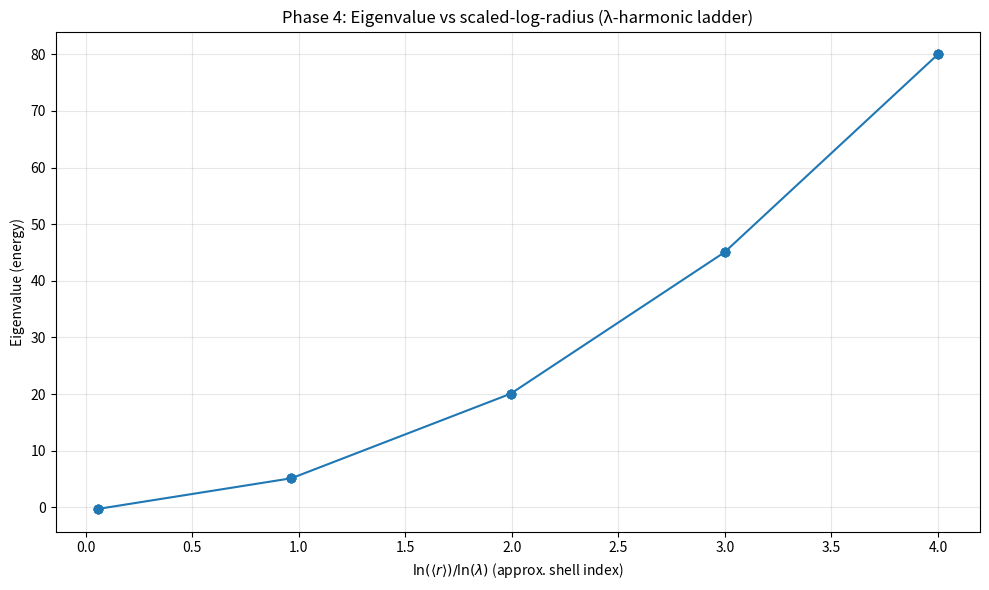

This chart was generated by the following Python code:
#!/usr/bin/env python3
"""
Phase 4 Unification Enhanced Campaign
=====================================

This script implements the tetrahedral-shell tight-binding simulation
as described in the Proof Sketch for demonstrating λ-harmonic ladder behavior.

The simulation builds concentric tetrahedral shells with λ-scaling and
analyzes the resulting eigenvalue spectrum for scale-invariant properties.
"""

import numpy as np
import scipy.linalg as sla
import matplotlib.pyplot as plt
from math import sqrt, log
import csv
import os

def main():
    """Main simulation function implementing the tetrahedral-shell tight-binding model."""
    
    # Parameters
    R0 = 1.0                      # base radius (units)
    lambda_val = sqrt(6)/2        # tetrahedral kernel λ = sqrt(6)/2 ≈ 1.22474487139
    num_shells = 10               # number of concentric tetrahedral shells
    V0 = 5.0                      # potential prefactor
    t_hop = 1.0                   # hopping amplitude (positive -> will use -t in Hamiltonian)
    connect_cutoff = 1.5 * R0     # base cutoff; will scale with shell spacing

    print("Phase 4 Unification Enhanced Campaign")
    print("=" * 50)
    print(f"Parameters: R0 = {R0:.3f}, lambda = {lambda_val:.6f}, V0 = {V0:.3f}, t = {t_hop:.3f}, shells = {num_shells}")

    # Build tetrahedron vertices (regular tetrahedron centered at origin)
    # Use canonical tetrahedron vertices (normalized)
    tetra_base = np.array([
        [1, 1, 1],
        [1, -1, -1],
        [-1, 1, -1],
        [-1, -1, 1]
    ], dtype=float)
    # normalize to unit circumradius ~ sqrt(3)
    tetra_base = tetra_base / np.linalg.norm(tetra_base[0])  # make first unit length; they are symmetric

    # Create nodes: for each shell n, scale tetrahedron by R0 * lambda^n and optionally rotate slightly
    rng = np.random.default_rng(12345)  # deterministic random rotation seeds for reproducibility
    nodes = []
    radii = []
    for n in range(num_shells):
        R = R0 * (lambda_val ** n)
        # small rotation matrix via random axis-angle (keeps reproducible)
        theta = (rng.random() - 0.5) * 0.02  # tiny rotation to break degeneracies
        axis = rng.normal(size=3)
        axis = axis / np.linalg.norm(axis)
        ux, uy, uz = axis
        c = np.cos(theta); s = np.sin(theta)
        # Rodrigues rotation
        Rmat = np.array([
            [c + ux*ux*(1-c), ux*uy*(1-c)-uz*s, ux*uz*(1-c)+uy*s],
            [uy*ux*(1-c)+uz*s, c + uy*uy*(1-c), uy*uz*(1-c)-ux*s],
            [uz*ux*(1-c)-uy*s, uz*uy*(1-c)+ux*s, c + uz*uz*(1-c)]
        ])
        for v in tetra_base:
            pos = (Rmat @ v) * R
            nodes.append(pos)
            radii.append(R)
    nodes = np.array(nodes)        # shape (4*num_shells, 3)
    radii = np.array(radii)        # length 4*num_shells
    N = nodes.shape[0]

    print(f"Created {N} nodes across {num_shells} tetrahedral shells")

    # Build adjacency (distance-based)
    # Use cutoff that scales with local radius spacing: approx spacing between shells = (lambda-1)*R
    # We'll use a conservative cutoff to link nearest neighbors within and between adjacent shells.
    dists = np.linalg.norm(nodes[:, None, :] - nodes[None, :, :], axis=2)
    # set cutoff adaptive: max distance for same-shell connectivity ~ 2*R*sin(angle/2) but we'll use fraction
    cutoff_matrix = np.zeros_like(dists)
    for i in range(N):
        for j in range(N):
            # adaptive cutoff based on mean radius
            meanR = 0.5*(radii[i]+radii[j])
            cutoff = 0.9 * (lambda_val - 1.0) * max(meanR, R0) + 0.6 * (2*R0*np.sin(1/2))  # includes small-angle base
            # ensure not too small at inner shells
            cutoff = max(cutoff, 0.6*R0)
            cutoff_matrix[i,j] = cutoff

    adj = (dists > 1e-12) & (dists <= cutoff_matrix)
    print(f"Adjacency matrix: {np.sum(adj)} connections out of {N*N} possible")
    
    # Build Hamiltonian: H = -t * A + diag(V(r))
    A = adj.astype(float)
    H = -t_hop * A.copy()
    # Add diagonal potentials
    # For r very close to zero (not happening here), guard log.
    log_lambda = np.log(lambda_val)
    scaled_log = np.log(np.maximum(radii, 1e-12)) / log_lambda  # x = ln r / ln λ
    V = V0 * (scaled_log ** 2)
    H = H + np.diag(V)

    # Make H symmetric
    H = 0.5*(H + H.T)

    # Compute eigenpairs (small N so dense solve ok)
    print("Computing eigenvalues and eigenvectors...")
    eigvals, eigvecs = sla.eigh(H)
    # Sort ascending
    idx = np.argsort(eigvals)
    eigvals = eigvals[idx]
    eigvecs = eigvecs[:, idx]

    # Compute radial expectation <r> for each eigenstate and participation ratio
    r_expect = np.array([np.sum(np.abs(eigvecs[:, k])**2 * radii) for k in range(N)])
    PR = np.array([1.0 / np.sum(np.abs(eigvecs[:, k])**4) for k in range(N)])  # participation ratio

    # For inspection: pick lowest M eigenstates
    M = min(20, N)
    sel = np.arange(M)

    # Prepare table of results
    rows = []
    for k in sel:
        rows.append((k, eigvals[k], r_expect[k], PR[k], scaled_log[np.argmin(np.abs(radii - r_expect[k]))]))

    # Display results and a plot: eigenvalue vs scaled_log(expectation) to check ladder behavior
    print("\nLowest eigenstates (index, eigenvalue, <r>, participation_ratio, nearest_shell_scaled_log):")
    print("{:>3s}  {:>12s}  {:>10s}  {:>10s}  {:>10s}".format("k","eigval","<r>","PR","x=ln(r)/lnλ"))
    for k, eig, re, pr, x in rows:
        print(f"{k:3d}  {eig:12.6f}  {re:10.4f}  {pr:10.4f}  {x:10.4f}")

    # Plot eigenvalue vs scaled log radius expectation
    xvals = np.log(np.maximum(r_expect, 1e-12)) / log_lambda
    yvals = eigvals[:M]

    plt.figure(figsize=(10, 6))
    plt.plot(xvals[:M], yvals, marker='o', linestyle='-', markersize=6)
    plt.xlabel(r"$\ln(\langle r\rangle)/\ln(\lambda)$ (approx. shell index)")
    plt.ylabel("Eigenvalue (energy)")
    plt.title("Phase 4: Eigenvalue vs scaled-log-radius (λ-harmonic ladder)")
    plt.grid(True, alpha=0.3)
    plt.tight_layout()
    
    # Save plot
    plot_path = "outputs/phase4_lambda_harmonic_ladder.png"
    os.makedirs("outputs", exist_ok=True)
    plt.savefig(plot_path, dpi=300, bbox_inches='tight')
    print(f"\nSaved plot to {plot_path}")
    plt.show()

    # Fit linear model to check approximate quadratic relation from potential: V ∝ x^2
    # We'll fit y ≈ a x^2 + b x + c for lowest M states
    X = np.vstack([xvals[:M]**2, xvals[:M], np.ones_like(xvals[:M])]).T
    coeffs, *_ = np.linalg.lstsq(X, yvals, rcond=None)
    a,b,c = coeffs
    print("\nQuadratic fit to eigenvalue vs x (lowest M states): E ≈ a x^2 + b x + c")
    print(f"a={a:.6f}, b={b:.6f}, c={c:.6f}")

    # Also compute ratios of consecutive eigenvalues ordered by increasing x (approx shell index)
    order_by_x = np.argsort(xvals[:M])
    ordered_eigs = yvals[order_by_x]
    ratios = ordered_eigs[1:]/ordered_eigs[:-1]
    print("\nEigenvalue ratios (ordered by scaled-log expectation):")
    for i, r in enumerate(ratios):
        print(f"state {i}->{i+1}: ratio = {r:.4f}")

    # Save minimal summary to disk for review (CSV)
    outrows = [("k","eigval","r_expect","PR","x_scaled_log")]
    for k,eig,re,pr,x in rows:
        outrows.append((k,eig,re,pr,x))
    
    csv_path = "outputs/phase4_eigen_summary.csv"
    with open(csv_path,"w",newline="") as f:
        writer = csv.writer(f)
        writer.writerows(outrows)
    print(f"\nWrote summary table to {csv_path}")

    # Additional analysis: Check for λ-harmonic behavior
    print("\n" + "="*50)
    print("LAMBDA-HARMONIC LADDER ANALYSIS")
    print("="*50)
    
    # Check if eigenvalues follow λ^2 scaling
    print(f"Expected λ^2 scaling factor: {lambda_val**2:.6f}")
    
    # Analyze shell localization
    shell_assignments = np.round(scaled_log).astype(int)
    unique_shells = np.unique(shell_assignments)
    print(f"Shell indices found: {unique_shells}")
    
    # Check for degeneracy within shells
    for shell in unique_shells:
        shell_mask = shell_assignments == shell
        shell_eigs = eigvals[shell_mask]
        if len(shell_eigs) > 1:
            degeneracy = len(shell_eigs)
            energy_spread = np.max(shell_eigs) - np.min(shell_eigs)
            print(f"Shell {shell}: {degeneracy} states, energy spread = {energy_spread:.6f}")
    
    return {
        'eigenvalues': eigvals,
        'eigenvectors': eigvecs,
        'radial_expectations': r_expect,
        'participation_ratios': PR,
        'scaled_log_coords': xvals,
        'quadratic_coeffs': (a, b, c),
        'lambda_val': lambda_val,
        'num_shells': num_shells
    }

if __name__ == "__main__":
    results = main()
